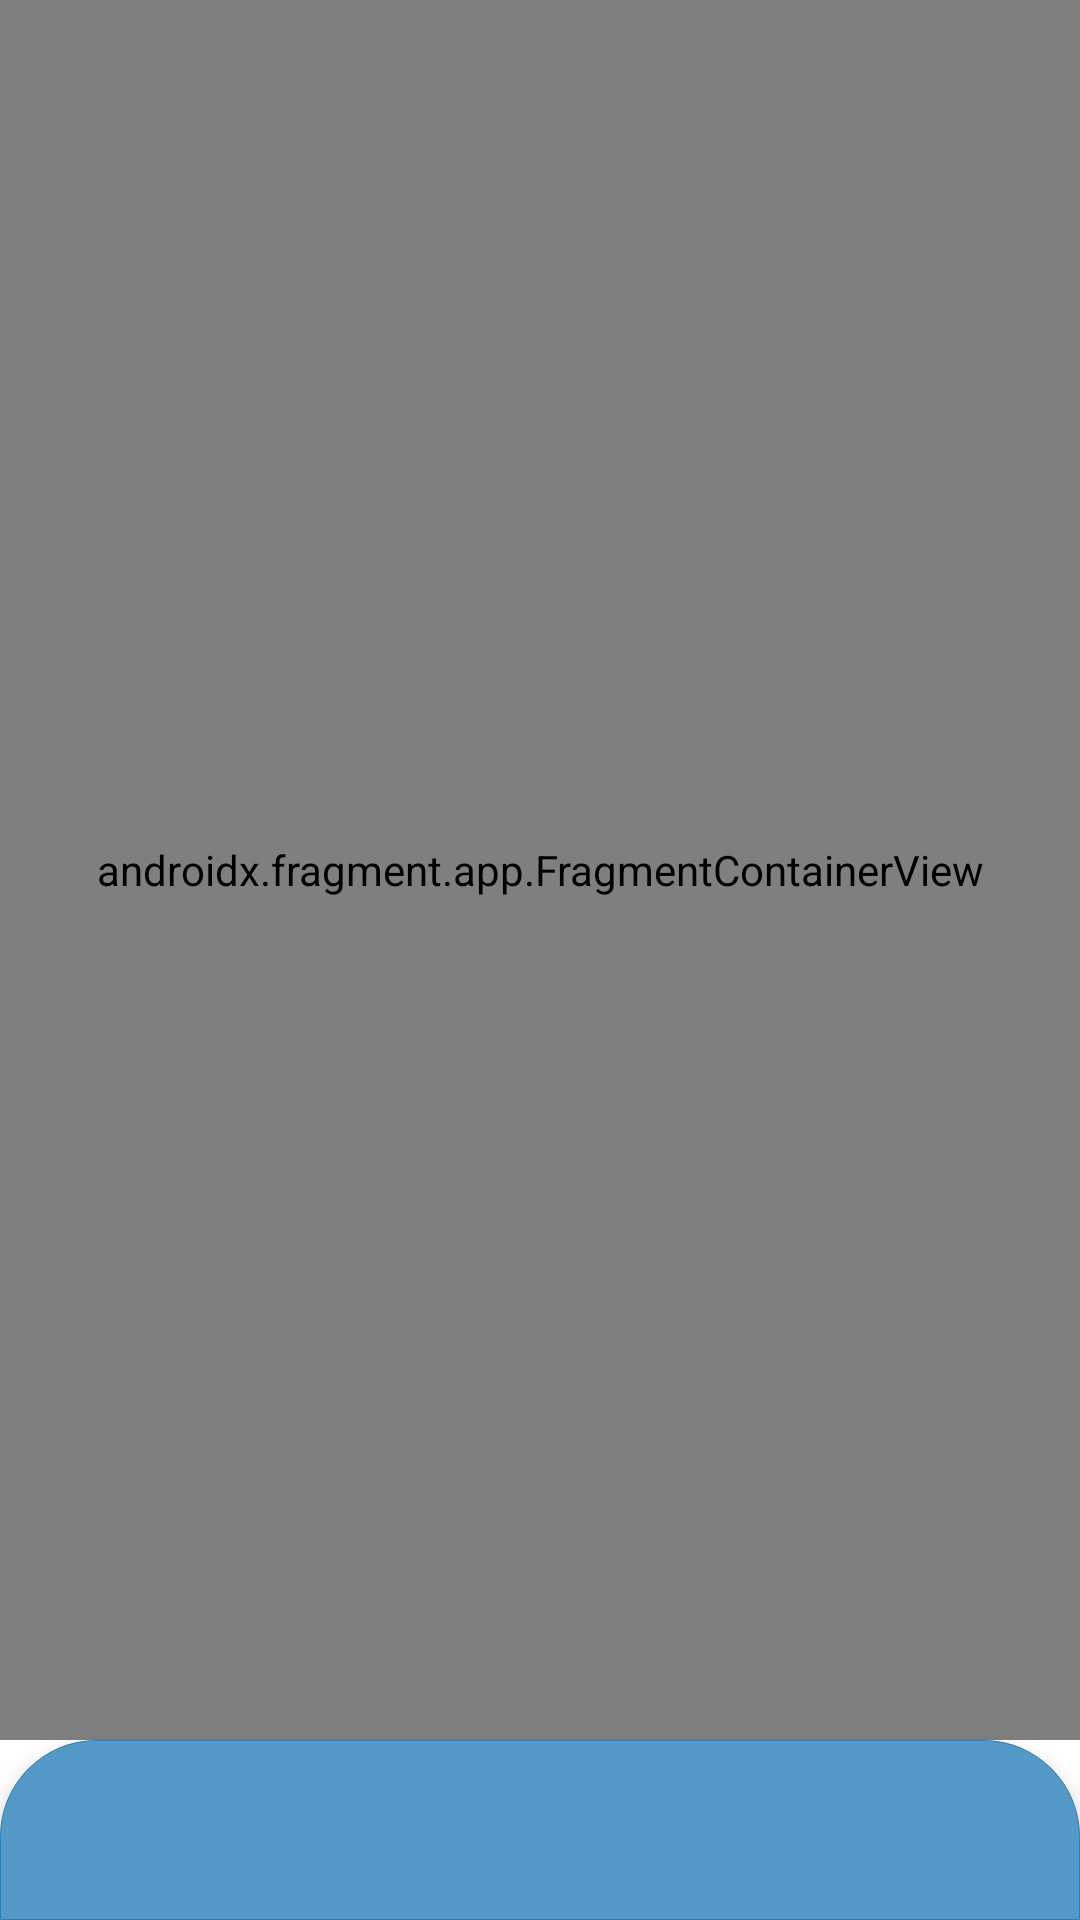

Android layout source for this screen:
<!-- AndroidManifest.xml: activity theme Theme.WJobsID.NoActionBar -->
<!-- res/layout/activity_main.xml -->
<?xml version="1.0" encoding="utf-8"?>
<layout xmlns:android="http://schemas.android.com/apk/res/android"
    xmlns:app="http://schemas.android.com/apk/res-auto"
    xmlns:tools="http://schemas.android.com/tools"
    tools:context=".activity.main.MainActivity">

    <androidx.constraintlayout.widget.ConstraintLayout
        android:layout_width="match_parent"
        android:layout_height="match_parent">

        <androidx.fragment.app.FragmentContainerView
            android:id="@+id/nav_host_fragment"
            android:name="androidx.navigation.fragment.NavHostFragment"
            android:layout_width="match_parent"
            android:layout_height="0dp"
            app:defaultNavHost="true"
            app:layout_behavior="@string/appbar_scrolling_view_behavior"
            app:layout_constraintBottom_toTopOf="@+id/bnv_main"
            app:layout_constraintEnd_toEndOf="parent"
            app:layout_constraintStart_toStartOf="parent"
            app:layout_constraintTop_toTopOf="parent" />

        <com.google.android.material.bottomnavigation.BottomNavigationView
            android:id="@+id/bnv_main"
            android:layout_width="match_parent"
            android:layout_height="60dp"
            android:background="@drawable/bg_bottom_navigation"
            android:elevation="16dp"
            android:padding="8dp"
            app:itemIconTint="@color/white"
            app:itemTextColor="@color/white"
            app:layout_constraintBottom_toBottomOf="parent"
            app:layout_constraintEnd_toEndOf="parent"
            app:layout_constraintStart_toStartOf="parent"/>

    </androidx.constraintlayout.widget.ConstraintLayout>
</layout>
<!-- resources referenced by this layout -->
<resources>
  <color name="white">#FFFFFFFF</color>
  <!-- drawable bg_bottom_navigation (drawable) -->
  <?xml version="1.0" encoding="utf-8"?>
  <shape xmlns:android="http://schemas.android.com/apk/res/android"
      android:shape="rectangle">
  
      <stroke
          android:width="0.5px"
          android:color="@color/belize_700" />
  
      <solid android:color="@color/belize_500" />
  
      <corners
          android:topLeftRadius="32dp"
          android:topRightRadius="32dp" />
  
  </shape>
  <style name="Theme.WJobsID.NoActionBar">
          <item name="windowActionBar">false</item>
          <item name="windowNoTitle">true</item>
      </style>
  <color name="belize_700">#2980B9</color>
  <color name="belize_500">#5499C7</color>
</resources>
